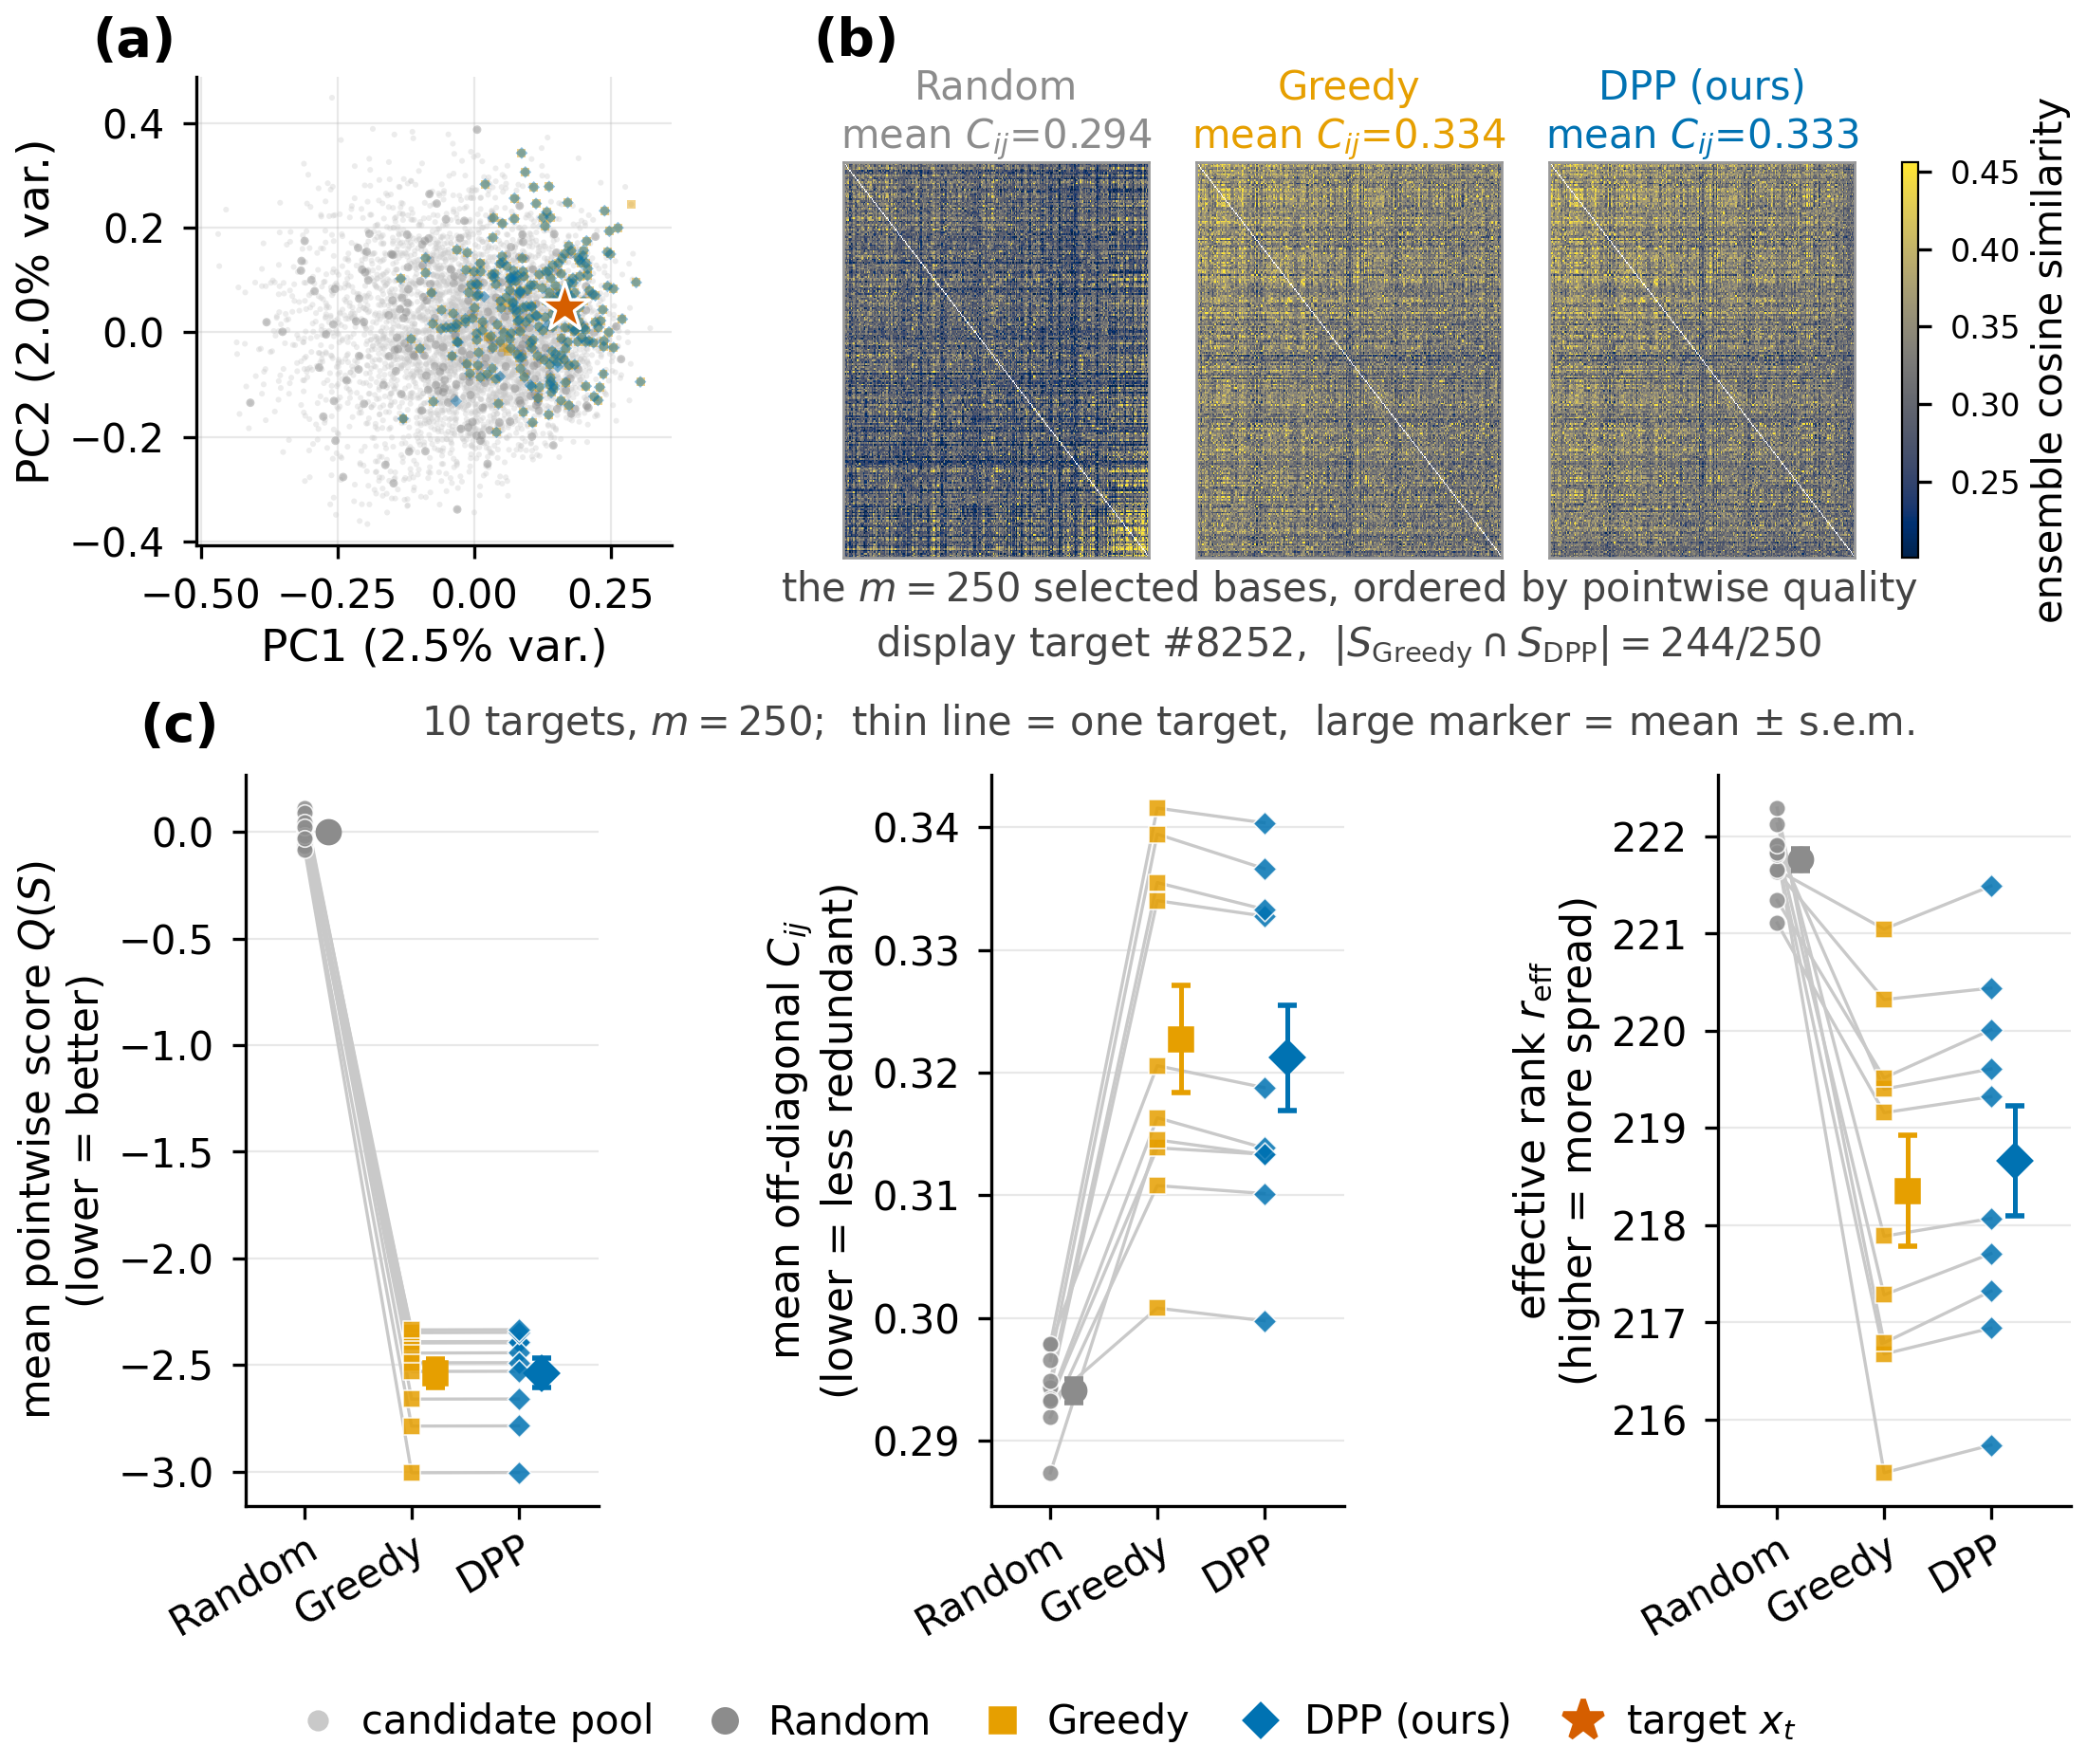

The data file committed next to this chart (first rows):
target_index, selection, m, mean_score, mean_relevance, mean_boundary, mean_offdiag_similarity, effective_rank, overlap_with_greedy, overlap_with_random
843, random, 250, -0.05575, 0.2413, 0.0254, 0.2933, 221.9, 15, 250
843, greedy, 250, -2.397, 0.321, -0.6292, 0.3139, 219.4, 250, 15
843, dpp, 250, -2.396, 0.3209, -0.6322, 0.3134, 219.6, 247, 16
1257, random, 250, 0.1114, 0.2445, 0.06502, 0.2919, 221.6, 13, 250
1257, greedy, 250, -2.391, 0.3279, -0.607, 0.3108, 220.3, 250, 13
1257, dpp, 250, -2.391, 0.3279, -0.6064, 0.3101, 220.4, 246, 13
8252, random, 250, 0.001579, 0.2763, 0.0128, 0.2943, 221.3, 14, 250
8252, greedy, 250, -2.444, 0.3563, -0.6748, 0.334, 219.5, 250, 14
8252, dpp, 250, -2.443, 0.3559, -0.6822, 0.3328, 220, 244, 14
8730, random, 250, 0.09095, 0.2569, 0.047, 0.2979, 221.6, 10, 250
8730, greedy, 250, -2.349, 0.3406, -0.6089, 0.3206, 221, 250, 10
8730, dpp, 250, -2.347, 0.3403, -0.6129, 0.3188, 221.5, 244, 11
8055, random, 250, -0.06742, 0.2308, -0.05085, 0.2934, 221.8, 12, 250
8055, greedy, 250, -2.787, 0.3345, -0.6841, 0.3163, 216.7, 250, 12
8055, dpp, 250, -2.786, 0.3342, -0.6879, 0.3139, 216.9, 245, 11
5859, random, 250, 0.04274, 0.2765, 0.04458, 0.2979, 221.1, 15, 250
5859, greedy, 250, -2.49, 0.372, -0.6103, 0.3416, 219.2, 250, 15
5859, dpp, 250, -2.489, 0.3716, -0.6169, 0.3404, 219.3, 245, 15
8954, random, 250, -0.08242, 0.2365, -0.04381, 0.2966, 221.8, 9, 250
8954, greedy, 250, -3.006, 0.3689, -0.6871, 0.3394, 215.5, 250, 9
8954, dpp, 250, -3.004, 0.368, -0.701, 0.3366, 215.7, 245, 9
821, random, 250, -0.01945, 0.2869, 0.03519, 0.2949, 221.9, 18, 250
821, greedy, 250, -2.336, 0.3676, -0.6216, 0.3355, 217.3, 250, 18
821, dpp, 250, -2.335, 0.3673, -0.6269, 0.3333, 217.7, 242, 17
1547, random, 250, 0.02137, 0.2084, 0.02549, 0.2932, 222.1, 6, 250
1547, greedy, 250, -2.66, 0.3088, -0.6013, 0.3008, 217.9, 250, 6
1547, dpp, 250, -2.66, 0.3085, -0.6078, 0.2998, 218.1, 247, 6
4427, random, 250, -0.02978, 0.2397, -0.05703, 0.2874, 222.3, 10, 250
4427, greedy, 250, -2.531, 0.3274, -0.6201, 0.3145, 216.8, 250, 10
4427, dpp, 250, -2.53, 0.3266, -0.6373, 0.3133, 217.3, 243, 11
